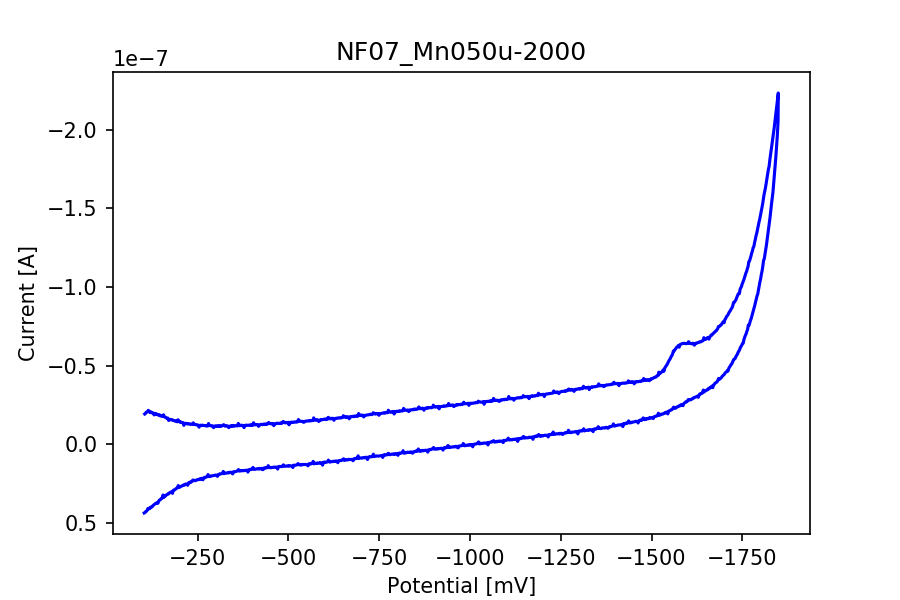

Data behind this chart, as committed beside it:
potential, current
-104.3, -1.932144395368623e-08
-106.3, -1.9634567058233467e-08
-108.3, -2.044121668035388e-08
-110.3, -2.056996272841645e-08
-112.3, -2.097765854728125e-08
-114.2, -2.1679403982091425e-08
-116.2, -2.1038057927853815e-08
-118.2, -2.0372870012863874e-08
-120.2, -2.083142846800031e-08
-122.2, -2.012094101758095e-08
-124.2, -2.0365717454638176e-08
-126.2, -2.0040673419714777e-08
-128.2, -1.9922258844644884e-08
-130.2, -1.8761160226006535e-08
-132.2, -1.97680814784465e-08
-134.2, -1.91322985250511e-08
-136.2, -1.9457342559974497e-08
-138.2, -1.9211771394225525e-08
-140.2, -1.877943898591665e-08
-142.2, -1.8802486117977235e-08
-144.2, -1.8936795266882013e-08
-146.2, -1.8185776653183696e-08
-148.2, -1.8470289524828138e-08
-150.2, -1.796563680557054e-08
-152.2, -1.7861527346952043e-08
-154.2, -1.785755370349332e-08
-156.2, -1.882632797872956e-08
-158.2, -1.760482997951865e-08
-160.2, -1.7287733231512693e-08
-162.2, -1.7213823463180476e-08
-164.2, -1.678625942702207e-08
-166.2, -1.6487441438926232e-08
-168.2, -1.6709170743922878e-08
-170.2, -1.524369103634648e-08
-172.2, -1.588662654796758e-08
-174.2, -1.5687944375031517e-08
-176.2, -1.587391088889967e-08
-178.2, -1.5641055382218603e-08
-180.2, -1.572052825139303e-08
-182.2, -1.5308064060377764e-08
-184.2, -1.5149913050720656e-08
-186.2, -1.5212696617368455e-08
-188.2, -1.4799437697661443e-08
-190.2, -1.476526436391644e-08
-192.2, -1.5017193359199366e-08
-194.2, -1.4345647614675476e-08
-196.2, -1.5665691971662675e-08
-198.2, -1.4607908082951078e-08
-200.1, -1.4656386533147478e-08
-202.1, -1.4029345595361264e-08
-204.1, -1.4218491023996395e-08
-206.1, -1.3941130710577652e-08
-208.1, -1.3794105902604965e-08
-210.1, -1.3863247298786716e-08
-212.1, -1.2121202006483317e-08
-214.1, -1.3248127291376665e-08
-216.1, -1.3433299076553075e-08
-218.1, -1.3395946828041096e-08
-220.1, -1.3113818142471887e-08
-222.1, -1.325448512091062e-08
... 1,690 more rows
